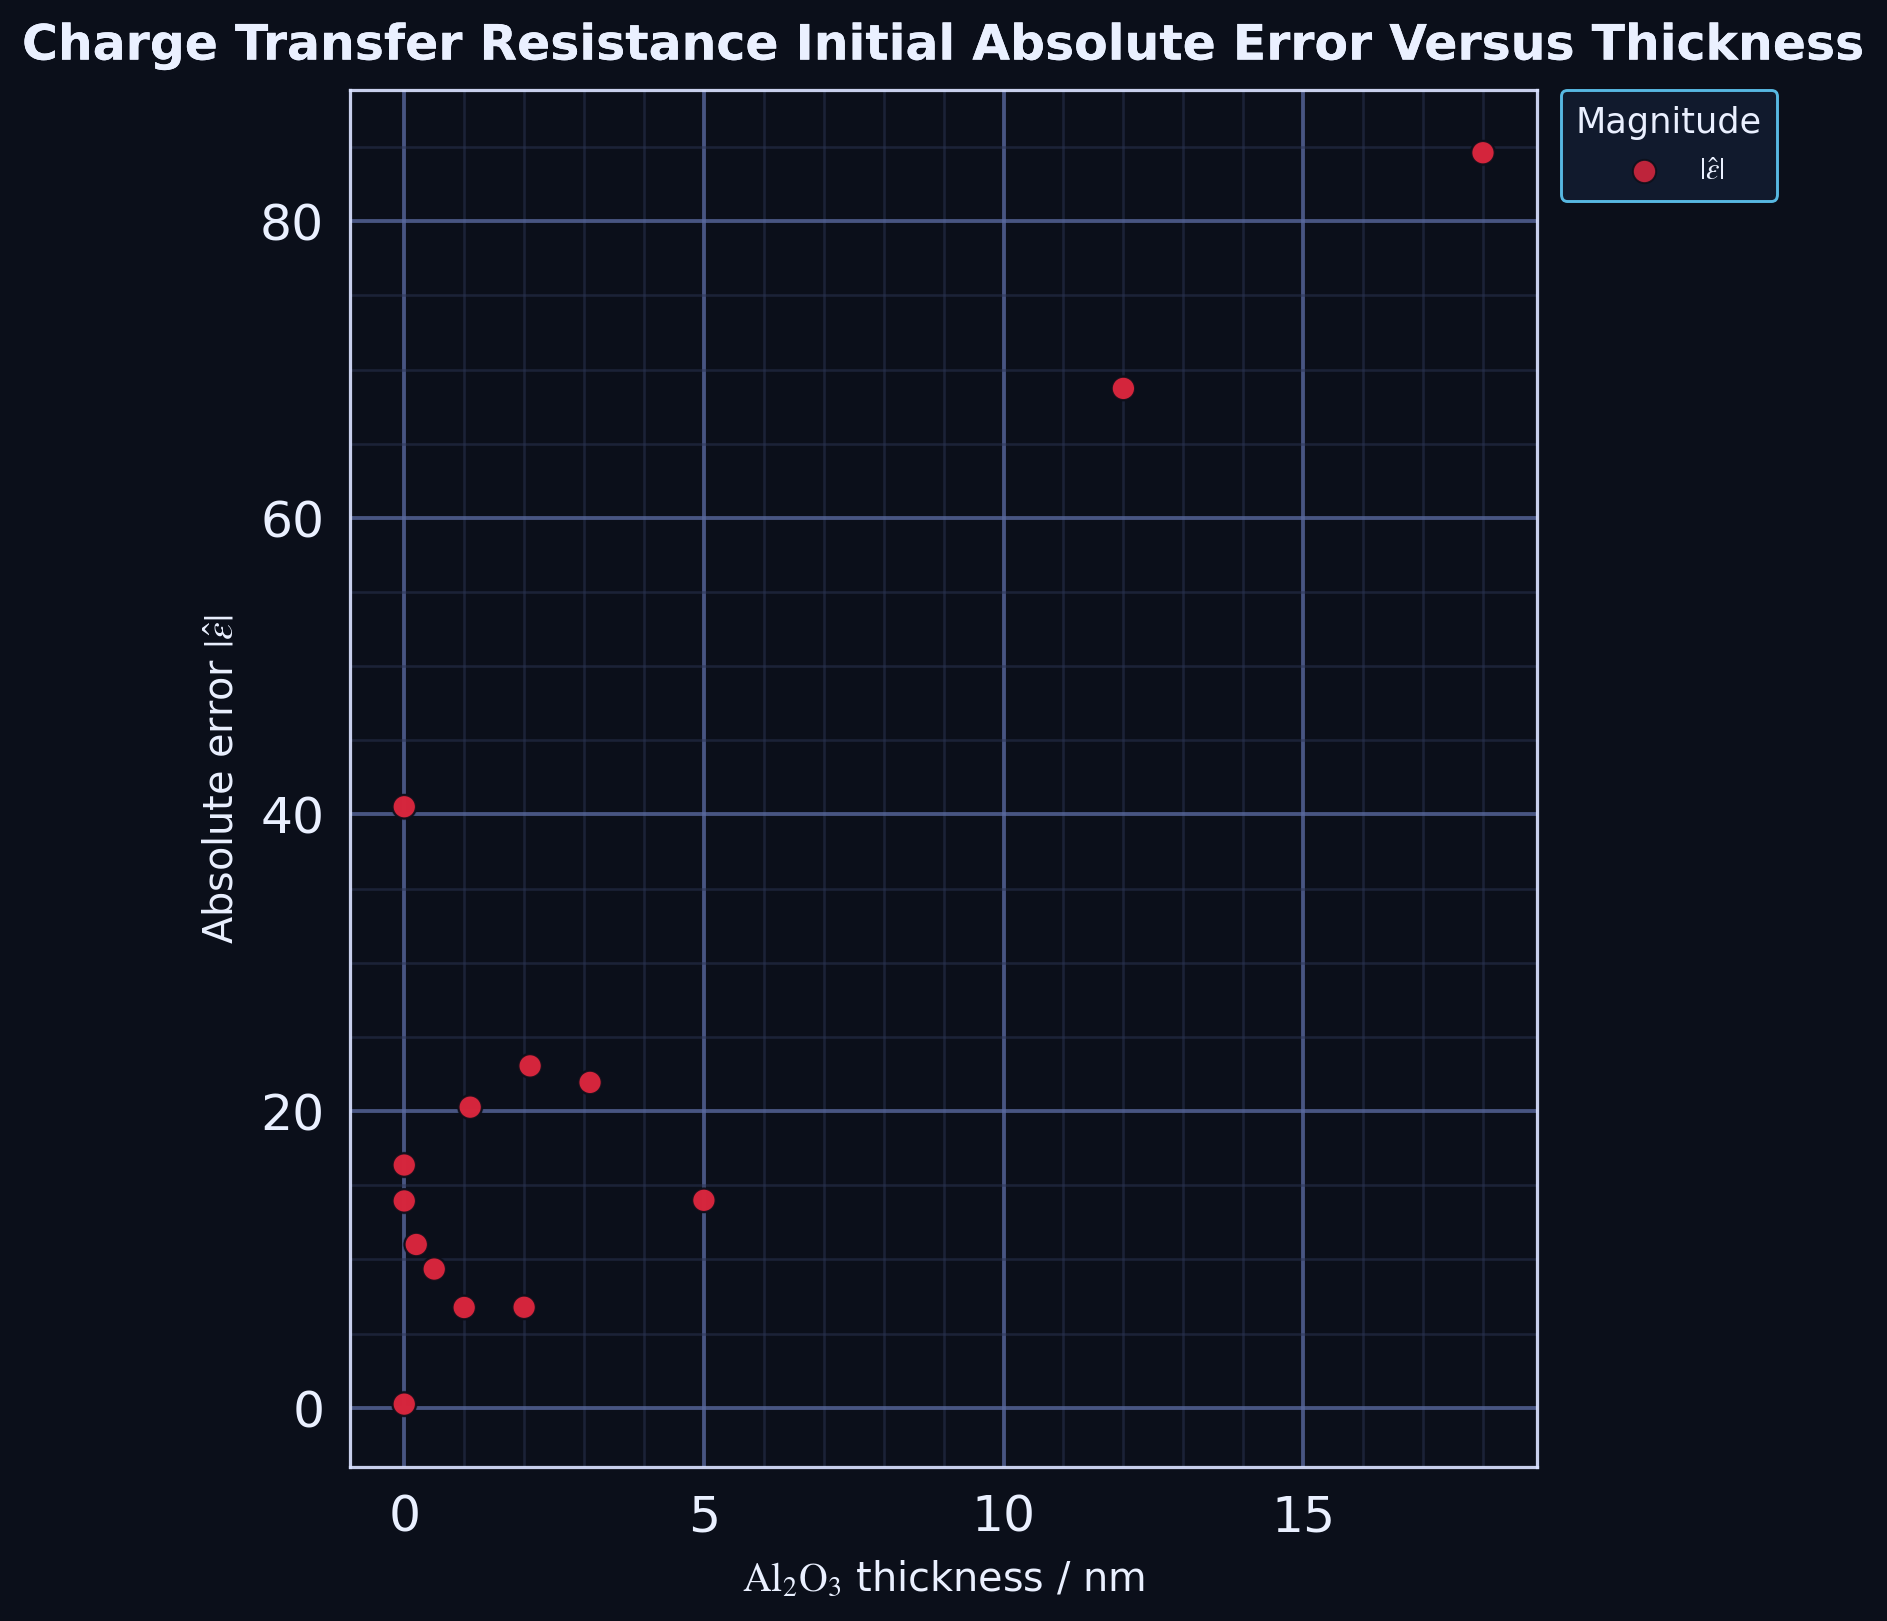

Values plotted in this chart, from the file beside it:
series, thickness_nm, absolute_error
point, 0.0, 13.94
point, 12.0, 68.73
point, 18.0, 84.62
point, 0.0, 16.36
point, 1.1, 20.26
point, 2.1, 23.05
point, 3.1, 21.93
point, 0.0, 40.52
point, 0.2, 11
point, 0.5, 9.348
point, 1.0, 6.755
point, 2.0, 6.771
point, 0.0, 0.24
point, 5.0, 13.98
